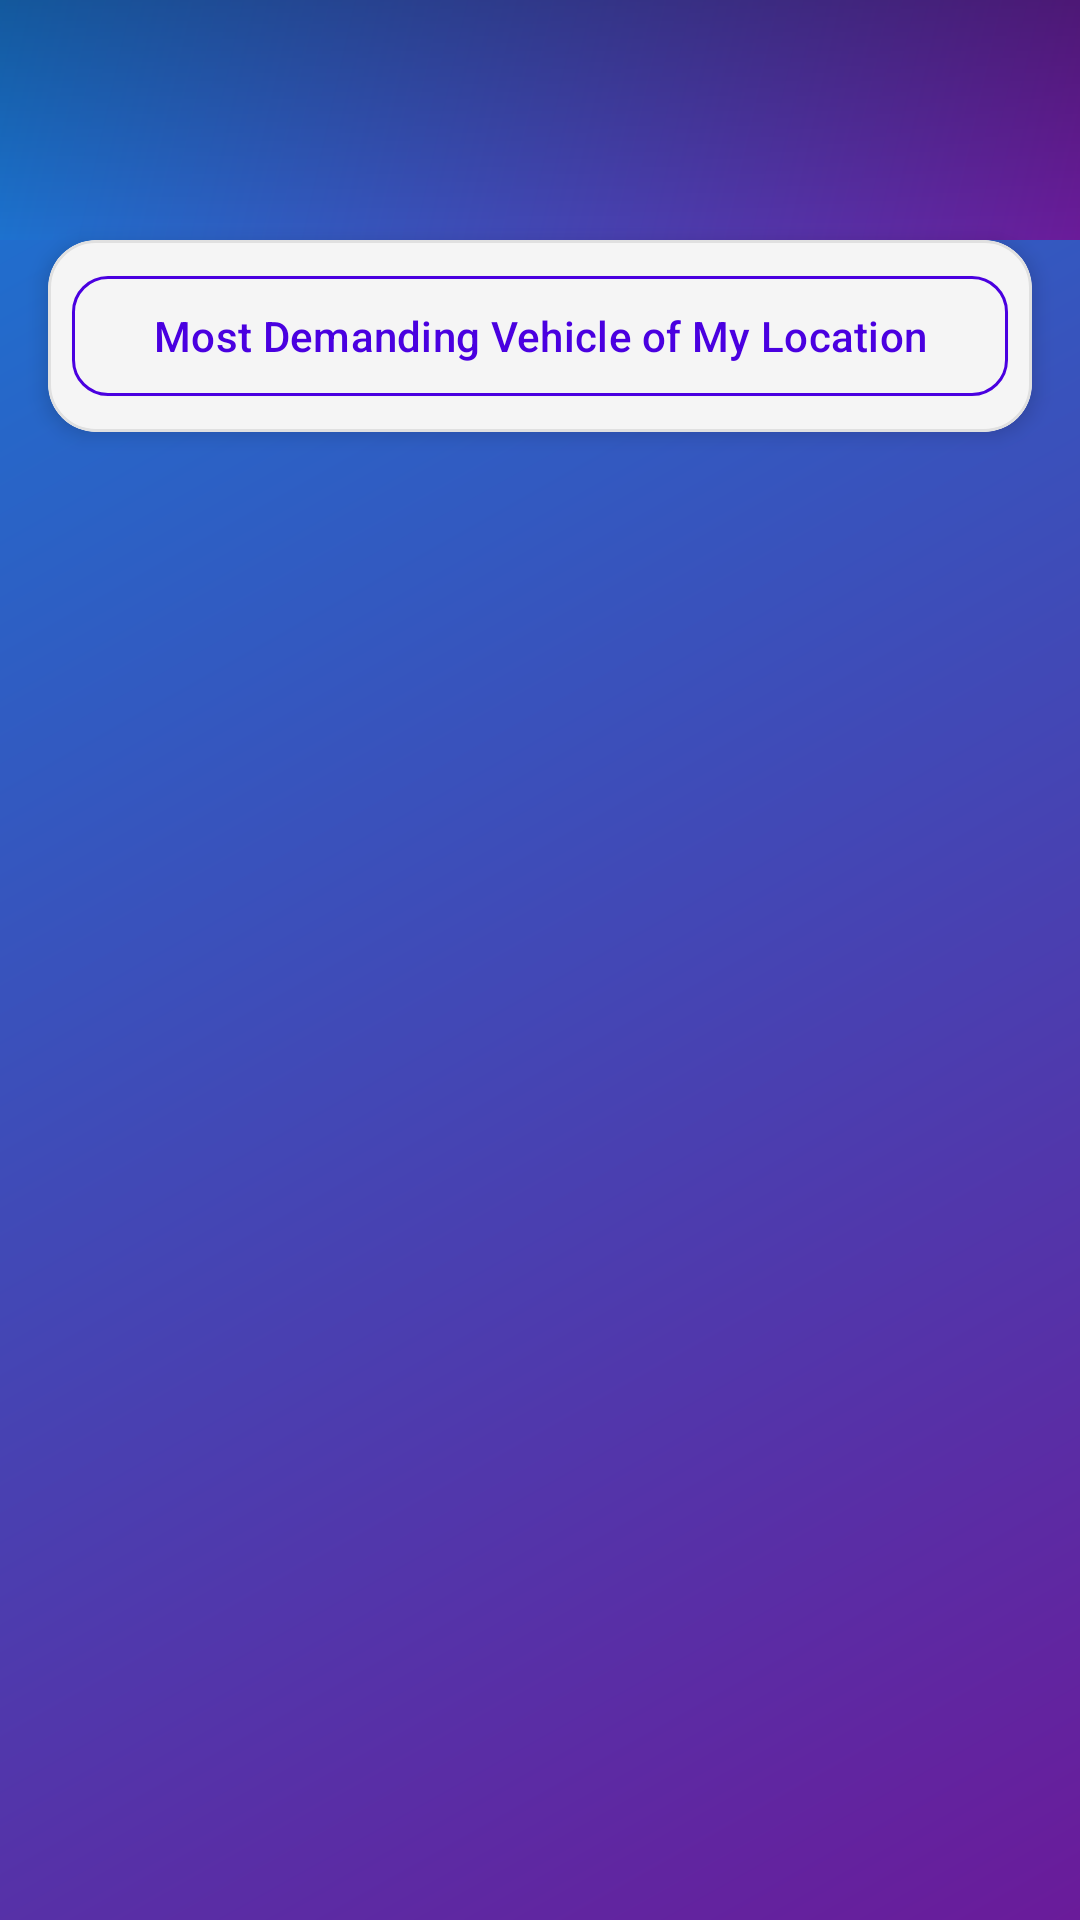

Here is an Android app screen rendered from its layout file. Give the layout XML and the strings, colors and styles it references.
<!-- AndroidManifest.xml: application theme Theme.EnhancedDynamicPricing -->
<!-- res/layout/fragment_seasonal.xml -->
<?xml version="1.0" encoding="utf-8"?>
<androidx.constraintlayout.widget.ConstraintLayout xmlns:android="http://schemas.android.com/apk/res/android"
    xmlns:app="http://schemas.android.com/apk/res-auto"
    xmlns:tools="http://schemas.android.com/tools"
    android:layout_width="match_parent"
    android:layout_height="match_parent"
    android:background="@drawable/gradient_background">

    
    <FrameLayout
        android:id="@+id/headerContainer"
        android:layout_width="0dp"
        android:layout_height="80dp"
        app:layout_constraintTop_toTopOf="parent"
        app:layout_constraintStart_toStartOf="parent"
        app:layout_constraintEnd_toEndOf="parent">

        
        <ImageView
            android:layout_width="match_parent"
            android:layout_height="match_parent"
            android:scaleType="centerCrop"
            android:src="@drawable/gradient_background" />

        
        <View
            android:layout_width="match_parent"
            android:layout_height="match_parent"
            android:background="@drawable/gradient_header_overlay" />

        
        <LinearLayout
            android:layout_width="match_parent"
            android:layout_height="100dp"
            android:orientation="vertical"
            android:padding="10dp"
            android:layout_gravity="center">

            
            <TextView
                android:id="@+id/text1"
                android:layout_width="match_parent"
                android:layout_height="20dp"
                android:layout_marginTop="8dp"
                android:alpha="0"
                android:fontFamily="sans-serif"
                android:gravity="center"
                android:text="Top Seasonal Vehicles"
                android:textAppearance="@style/TextAppearance.Material3.BodyLarge"
                android:textColor="#E0E0E0"
                android:translationY="20dp"
                tools:alpha="1"
                tools:translationY="0dp" />

            
            <TextView
                android:id="@+id/text2"
                android:layout_width="match_parent"
                android:layout_height="20dp"
                android:layout_marginTop="8dp"
                android:alpha="0"
                android:fontFamily="sans-serif"
                android:gravity="center"
                android:text="Get Best Vehicles For Rent This Season."
                android:textAppearance="@style/TextAppearance.Material3.BodyLarge"
                android:textColor="#E0E0E0"
                android:translationY="20dp"
                tools:alpha="1"
                tools:translationY="0dp" />
        </LinearLayout>
    </FrameLayout>

    
    <com.google.android.material.card.MaterialCardView
        android:id="@+id/mostDemandingButtonCard"
        android:layout_width="0dp"
        android:layout_height="wrap_content"
        android:layout_marginHorizontal="16dp"
        app:cardCornerRadius="16dp"
        app:cardElevation="4dp"
        app:cardBackgroundColor="#F5F5F5"
        app:strokeColor="#E0E0E0"
        app:strokeWidth="1dp"
        app:layout_constraintTop_toBottomOf="@id/headerContainer"
        app:layout_constraintStart_toStartOf="parent"
        app:layout_constraintEnd_toEndOf="parent">

        <com.google.android.material.button.MaterialButton
            android:id="@+id/mostDemandingButton"
            android:layout_width="match_parent"
            android:layout_height="wrap_content"
            android:layout_margin="8dp"
            android:text="Most Demanding Vehicle of My Location"
            android:textColor="#4A00E0"
            android:backgroundTint="#F5F5F5"
            app:cornerRadius="12dp"
            app:strokeColor="#4A00E0"
            app:strokeWidth="1dp"
            app:rippleColor="#80FFFFFF"
            app:icon="@drawable/ic_trending"
            app:iconGravity="start"
            app:iconTint="#4A00E0"
            style="@style/Widget.Material3.Button.ElevatedButton" />
    </com.google.android.material.card.MaterialCardView>

    
    <com.google.android.material.card.MaterialCardView
        android:id="@+id/locationInfoCard"
        android:layout_width="0dp"
        android:layout_height="wrap_content"
        android:layout_marginTop="16dp"
        android:layout_marginHorizontal="16dp"
        android:visibility="gone"
        app:cardCornerRadius="16dp"
        app:cardElevation="0dp"
        app:cardBackgroundColor="#40FFFFFF"
        app:strokeColor="#E0E0E0"
        app:strokeWidth="1dp"
        app:layout_constraintTop_toBottomOf="@id/mostDemandingButtonCard"
        app:layout_constraintStart_toStartOf="parent"
        app:layout_constraintEnd_toEndOf="parent"
        tools:visibility="visible">

        <LinearLayout
            android:layout_width="match_parent"
            android:layout_height="40dp"
            android:orientation="horizontal"
            android:padding="12dp"
            android:gravity="center_vertical">

            <ImageView
                android:layout_width="24dp"
                android:layout_height="24dp"
                android:src="@drawable/ic_location"
                android:layout_marginEnd="8dp"
                app:tint="@android:color/white" />

            <TextView
                android:id="@+id/locationInfo"
                android:layout_width="wrap_content"
                android:layout_height="wrap_content"
                android:text="Your Location: "
                android:textAppearance="@style/TextAppearance.Material3.BodyMedium"
                android:textColor="@android:color/white"
                android:fontFamily="sans-serif" />
        </LinearLayout>
    </com.google.android.material.card.MaterialCardView>

    
    <com.google.android.material.card.MaterialCardView
        android:id="@+id/weatherInfoCard"
        android:layout_width="0dp"
        android:layout_height="wrap_content"
        android:layout_marginTop="8dp"
        android:layout_marginHorizontal="16dp"
        android:visibility="gone"
        app:cardCornerRadius="16dp"
        app:cardElevation="0dp"
        app:cardBackgroundColor="#40FFFFFF"
        app:strokeColor="#E0E0E0"
        app:strokeWidth="1dp"
        app:layout_constraintTop_toBottomOf="@id/locationInfoCard"
        app:layout_constraintStart_toStartOf="parent"
        app:layout_constraintEnd_toEndOf="parent"
        tools:visibility="visible">

        <LinearLayout
            android:layout_width="match_parent"
            android:layout_height="40dp"
            android:orientation="horizontal"
            android:padding="12dp"
            android:gravity="center_vertical">

            <ImageView
                android:layout_width="24dp"
                android:layout_height="24dp"
                android:src="@drawable/ic_weather"
                android:layout_marginEnd="8dp"
                app:tint="@android:color/white" />

            <TextView
                android:id="@+id/weatherInfo"
                android:layout_width="wrap_content"
                android:layout_height="wrap_content"
                android:text="Current Weather: "
                android:textAppearance="@style/TextAppearance.Material3.BodyMedium"
                android:textColor="@android:color/white"
                android:fontFamily="sans-serif" />
        </LinearLayout>
    </com.google.android.material.card.MaterialCardView>

    
    <com.google.android.material.card.MaterialCardView
        android:id="@+id/vehicleListCard"
        android:layout_width="0dp"
        android:layout_height="0dp"
        android:layout_marginTop="16dp"
        android:layout_marginHorizontal="16dp"
        android:visibility="gone"
        app:cardCornerRadius="16dp"
        app:cardElevation="0dp"
        app:cardBackgroundColor="#40FFFFFF"
        app:strokeColor="#E0E0E0"
        app:strokeWidth="1dp"
        app:layout_constraintTop_toBottomOf="@id/weatherInfoCard"
        app:layout_constraintStart_toStartOf="parent"
        app:layout_constraintEnd_toEndOf="parent"
        app:layout_constraintBottom_toBottomOf="parent"
        tools:visibility="visible">

        <LinearLayout
            android:layout_width="match_parent"
            android:layout_height="match_parent"
            android:orientation="vertical"
            android:padding="16dp">

            
            <androidx.recyclerview.widget.RecyclerView
                android:id="@+id/seasonalVehicleRecyclerView"
                android:layout_width="match_parent"
                android:layout_height="match_parent"
                android:layout_marginTop="8dp"
                app:layoutManager="androidx.recyclerview.widget.LinearLayoutManager"
                tools:listitem="@layout/item_vehicle_model" />
        </LinearLayout>
    </com.google.android.material.card.MaterialCardView>

    
    <com.google.android.material.card.MaterialCardView
        android:id="@+id/filterButtonCard"
        android:layout_width="wrap_content"
        android:layout_height="50dp"
        android:layout_margin="16dp"
        android:visibility="gone"
        app:cardCornerRadius="12dp"
        app:cardElevation="4dp"
        app:cardBackgroundColor="#F5F5F5"
        app:strokeColor="#E0E0E0"
        app:strokeWidth="1dp"
        app:layout_constraintBottom_toBottomOf="parent"
        app:layout_constraintEnd_toEndOf="parent"
        tools:visibility="visible">

        <com.google.android.material.floatingactionbutton.FloatingActionButton
            android:id="@+id/filterButton"
            android:layout_width="wrap_content"
            android:layout_height="wrap_content"
            android:layout_margin="8dp"
            android:src="@android:drawable/ic_menu_sort_by_size"
            android:contentDescription="Filter vehicles"
            android:tooltipText="Filter vehicles"
            app:backgroundTint="#F5F5F5"
            app:tint="#4A00E0"
            app:rippleColor="#80FFFFFF"
            app:borderWidth="0dp" />
    </com.google.android.material.card.MaterialCardView>
</androidx.constraintlayout.widget.ConstraintLayout>
<!-- res/layout/item_vehicle_model.xml (included above) -->
<?xml version="1.0" encoding="utf-8"?>
<com.google.android.material.card.MaterialCardView xmlns:android="http://schemas.android.com/apk/res/android"
    xmlns:app="http://schemas.android.com/apk/res-auto"
    android:layout_width="match_parent"
    android:layout_height="wrap_content"
    android:layout_margin="8dp"
    app:cardCornerRadius="12dp"
    app:cardElevation="6dp"
    app:cardBackgroundColor="@android:color/white">

    <LinearLayout
        android:layout_width="match_parent"
        android:layout_height="120dp"
        android:orientation="horizontal"
        android:padding="12dp">

        
        <ImageView
            android:id="@+id/vehicleImageView"
            android:layout_width="100dp"
            android:layout_height="80dp"
            android:scaleType="centerCrop"
            android:src="@android:drawable/ic_menu_gallery"
            android:contentDescription="Vehicle Image" />

        
        <LinearLayout
            android:layout_width="0dp"
            android:layout_height="wrap_content"
            android:layout_weight="1"
            android:layout_marginStart="12dp"
            android:orientation="vertical">

            <TextView
                android:id="@+id/modelNameTextView"
                android:layout_width="wrap_content"
                android:layout_height="wrap_content"
                android:text="Toyota Camry"
                android:textAppearance="@style/TextAppearance.Material3.TitleMedium"
                android:textColor="#212121" />

            <TextView
                android:id="@+id/fuelTypeTextView"
                android:layout_width="wrap_content"
                android:layout_height="wrap_content"
                android:layout_marginTop="4dp"
                android:text="Fuel Type: Petrol"
                android:textAppearance="@style/TextAppearance.Material3.BodySmall"
                android:textColor="#757575" />

            <TextView
                android:id="@+id/availabilityTextView"
                android:layout_width="wrap_content"
                android:layout_height="wrap_content"
                android:layout_marginTop="4dp"
                android:text="Availability: Available"
                android:textAppearance="@style/TextAppearance.Material3.BodySmall"
                android:textColor="#4CAF50" />

            <TextView
                android:id="@+id/priceTextView"
                android:layout_width="wrap_content"
                android:layout_height="wrap_content"
                android:layout_marginTop="4dp"
                android:text="Price: ₹5,000/day"
                android:textAppearance="@style/TextAppearance.Material3.TitleSmall"
                android:textColor="#4A00E0" />
        </LinearLayout>
    </LinearLayout>
</com.google.android.material.card.MaterialCardView>
<!-- resources referenced by this layout -->
<resources>
  <!-- drawable gradient_background (drawable) -->
  <?xml version="1.0" encoding="utf-8"?>
  <shape xmlns:android="http://schemas.android.com/apk/res/android">
      <gradient
          android:startColor="#6A1B9A"
          android:endColor="#1976D2"
          android:angle="135" />
  </shape>
  <!-- drawable gradient_header_overlay (drawable) -->
  <?xml version="1.0" encoding="utf-8"?>
  <shape xmlns:android="http://schemas.android.com/apk/res/android">
      <gradient
          android:startColor="#40000000"
          android:endColor="#00000000"
          android:angle="270" />
  </shape>
  <!-- drawable ic_weather (drawable) -->
  <vector xmlns:android="http://schemas.android.com/apk/res/android"
      android:width="24dp"
      android:height="24dp"
      android:viewportWidth="24"
      android:viewportHeight="24">
      <path
          android:fillColor="#000000"
          android:pathData="M12,3c-4.97,0 -9,4.03 -9,9s4.03,9 9,9 9,-4.03 9,-9 -4.03,-9 -9,-9zm0,16c-3.87,0 -7,-3.13 -7,-7s3.13,-7 7,-7 7,3.13 7,7 -3.13,7 -7,7zm1,-11h-2v3H8v2h3v3h2v-3h3v-2h-3z" />
  </vector>
  <style name="Theme.EnhancedDynamicPricing" parent="Base.Theme.EnhancedDynamicPricing" />
  <style name="Base.Theme.EnhancedDynamicPricing" parent="Theme.Material3.DayNight.NoActionBar">
          
          
      </style>
</resources>
